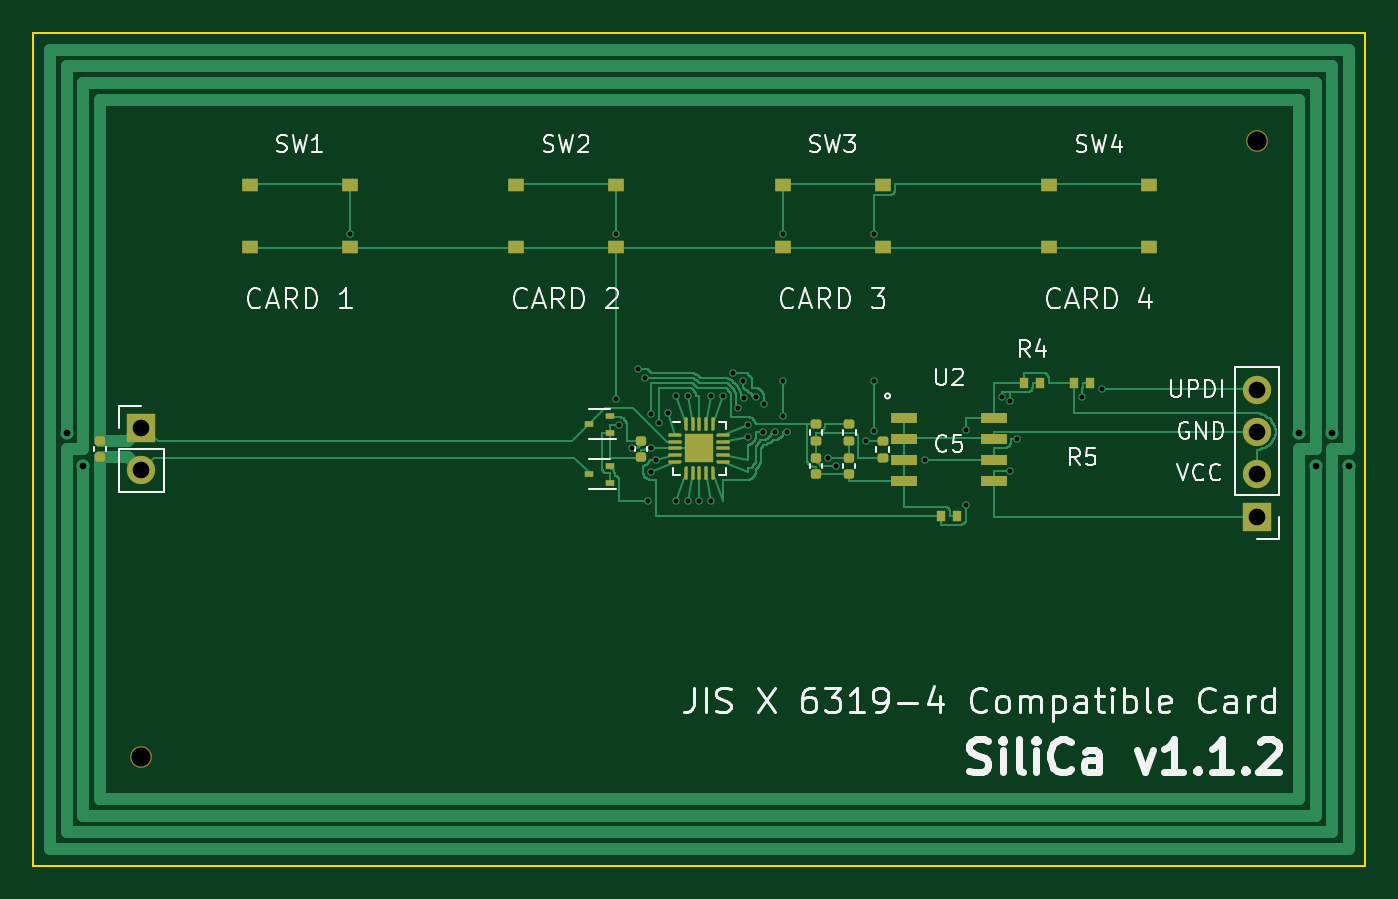
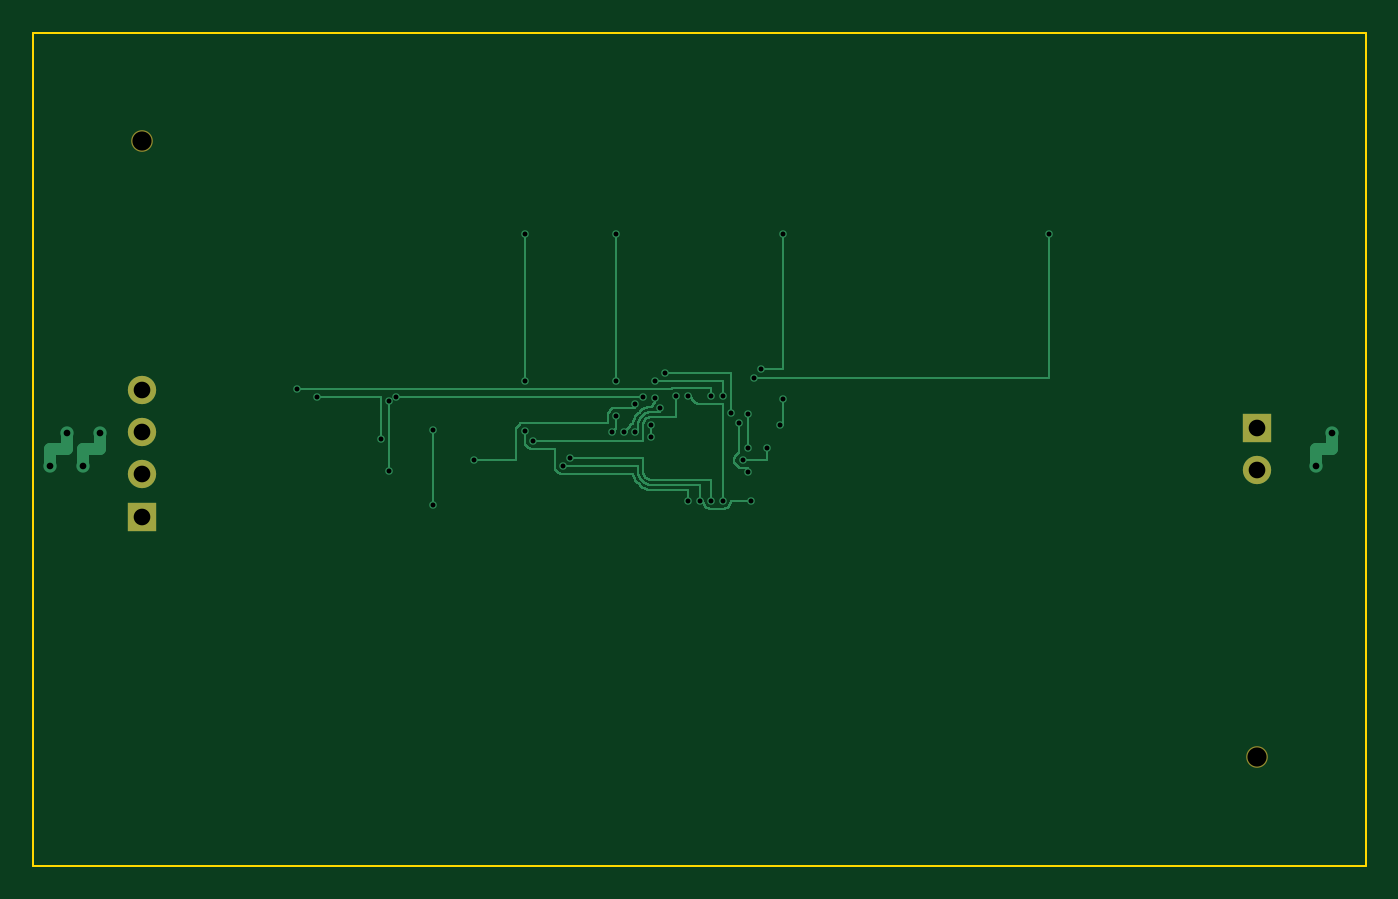
Circuit board: 11 layer files. Board 80.0 x 50.0 mm.
- bottom_copper: four_cards-B_Cu.gbl (19057 bytes)
- bottom_mask: four_cards-B_Mask.gbs (855 bytes)
- paste: four_cards-B_Paste.gbp (453 bytes)
- bottom_silk: four_cards-B_Silkscreen.gbo (865 bytes)
- outline: four_cards-Edge_Cuts.gm1 (607 bytes)
- top_copper: four_cards-F_Cu.gtl (44573 bytes)
- top_mask: four_cards-F_Mask.gts (6901 bytes)
- paste: four_cards-F_Paste.gtp (6671 bytes)
- top_silk: four_cards-F_Silkscreen.gto (50616 bytes)
- drill: four_cards-NPTH.drl (358 bytes)
- drill: four_cards-PTH.drl (1254 bytes)

=== bottom_copper: four_cards-B_Cu.gbl (19057 bytes, source omitted) ===
=== bottom_mask: four_cards-B_Mask.gbs ===
%TF.GenerationSoftware,KiCad,Pcbnew,9.0.7*%
%TF.CreationDate,2026-10-09T12:17:35+09:00*%
%TF.ProjectId,four_cards,666f7572-5f63-4617-9264-732e6b696361,rev?*%
%TF.SameCoordinates,Original*%
%TF.FileFunction,Soldermask,Bot*%
%TF.FilePolarity,Negative*%
%FSLAX46Y46*%
G04 Gerber Fmt 4.6, Leading zero omitted, Abs format (unit mm)*
G04 Created by KiCad (PCBNEW 9.0.7) date 2026-10-09 12:17:35*
%MOMM*%
%LPD*%
G01*
G04 APERTURE LIST*
%ADD10C,1.300000*%
%ADD11R,1.700000X1.700000*%
%ADD12O,1.700000X1.700000*%
G04 APERTURE END LIST*
D10*
%TO.C,REF\u002A\u002A*%
X123500000Y-56500000D03*
%TD*%
D11*
%TO.C,J1*%
X123500000Y-79040000D03*
D12*
X123500000Y-76500000D03*
X123500000Y-73960000D03*
X123500000Y-71420000D03*
%TD*%
D11*
%TO.C,AE1*%
X56500000Y-73725000D03*
D12*
X56500000Y-76265000D03*
%TD*%
D10*
%TO.C,REF\u002A\u002A*%
X56500000Y-93500000D03*
%TD*%
M02*

=== paste: four_cards-B_Paste.gbp ===
%TF.GenerationSoftware,KiCad,Pcbnew,9.0.7*%
%TF.CreationDate,2026-10-09T12:17:35+09:00*%
%TF.ProjectId,four_cards,666f7572-5f63-4617-9264-732e6b696361,rev?*%
%TF.SameCoordinates,Original*%
%TF.FileFunction,Paste,Bot*%
%TF.FilePolarity,Positive*%
%FSLAX46Y46*%
G04 Gerber Fmt 4.6, Leading zero omitted, Abs format (unit mm)*
G04 Created by KiCad (PCBNEW 9.0.7) date 2026-10-09 12:17:35*
%MOMM*%
%LPD*%
G01*
G04 APERTURE LIST*
G04 APERTURE END LIST*
M02*

=== bottom_silk: four_cards-B_Silkscreen.gbo ===
%TF.GenerationSoftware,KiCad,Pcbnew,9.0.7*%
%TF.CreationDate,2026-10-09T12:17:35+09:00*%
%TF.ProjectId,four_cards,666f7572-5f63-4617-9264-732e6b696361,rev?*%
%TF.SameCoordinates,Original*%
%TF.FileFunction,Legend,Bot*%
%TF.FilePolarity,Positive*%
%FSLAX46Y46*%
G04 Gerber Fmt 4.6, Leading zero omitted, Abs format (unit mm)*
G04 Created by KiCad (PCBNEW 9.0.7) date 2026-10-09 12:17:35*
%MOMM*%
%LPD*%
G01*
G04 APERTURE LIST*
%ADD10C,1.300000*%
%ADD11R,1.700000X1.700000*%
%ADD12O,1.700000X1.700000*%
G04 APERTURE END LIST*
%LPC*%
D10*
%TO.C,REF\u002A\u002A*%
X123500000Y-56500000D03*
%TD*%
D11*
%TO.C,J1*%
X123500000Y-79040000D03*
D12*
X123500000Y-76500000D03*
X123500000Y-73960000D03*
X123500000Y-71420000D03*
%TD*%
D11*
%TO.C,AE1*%
X56500000Y-73725000D03*
D12*
X56500000Y-76265000D03*
%TD*%
D10*
%TO.C,REF\u002A\u002A*%
X56500000Y-93500000D03*
%TD*%
%LPD*%
M02*

=== outline: four_cards-Edge_Cuts.gm1 ===
%TF.GenerationSoftware,KiCad,Pcbnew,9.0.7*%
%TF.CreationDate,2026-10-09T12:17:35+09:00*%
%TF.ProjectId,four_cards,666f7572-5f63-4617-9264-732e6b696361,rev?*%
%TF.SameCoordinates,Original*%
%TF.FileFunction,Profile,NP*%
%FSLAX46Y46*%
G04 Gerber Fmt 4.6, Leading zero omitted, Abs format (unit mm)*
G04 Created by KiCad (PCBNEW 9.0.7) date 2026-10-09 12:17:35*
%MOMM*%
%LPD*%
G01*
G04 APERTURE LIST*
%TA.AperFunction,Profile*%
%ADD10C,0.100000*%
%TD*%
G04 APERTURE END LIST*
D10*
X50000000Y-50000000D02*
X130000000Y-50000000D01*
X130000000Y-100000000D01*
X50000000Y-100000000D01*
X50000000Y-50000000D01*
M02*

=== top_copper: four_cards-F_Cu.gtl (44573 bytes, source omitted) ===
=== top_mask: four_cards-F_Mask.gts (6901 bytes, source withheld) ===
=== paste: four_cards-F_Paste.gtp (6671 bytes, source withheld) ===
=== top_silk: four_cards-F_Silkscreen.gto (50616 bytes, source omitted) ===
=== drill: four_cards-NPTH.drl ===
M48
; DRILL file {KiCad 9.0.7} date 2026-10-09T12:17:36+0900
; FORMAT={-:-/ absolute / metric / decimal}
; #@! TF.CreationDate,2026-10-09T12:17:36+09:00
; #@! TF.GenerationSoftware,Kicad,Pcbnew,9.0.7
; #@! TF.FileFunction,NonPlated,1,2,NPTH
FMAT,2
METRIC
; #@! TA.AperFunction,NonPlated,NPTH,ComponentDrill
T1C1.152
%
G90
G05
T1
X56.5Y-93.5
X123.5Y-56.5
M30

=== drill: four_cards-PTH.drl ===
M48
; DRILL file {KiCad 9.0.7} date 2026-10-09T12:17:36+0900
; FORMAT={-:-/ absolute / metric / decimal}
; #@! TF.CreationDate,2026-10-09T12:17:36+09:00
; #@! TF.GenerationSoftware,Kicad,Pcbnew,9.0.7
; #@! TF.FileFunction,Plated,1,2,PTH
FMAT,2
METRIC
; #@! TA.AperFunction,Plated,PTH,ViaDrill
T1C0.300
; #@! TA.AperFunction,Plated,PTH,ViaDrill
T2C0.400
; #@! TA.AperFunction,Plated,PTH,ComponentDrill
T3C1.000
%
G90
G05
T1
X69.0Y-62.05
X85.0Y-62.05
X85.0Y-72.0
X85.15Y-73.55
X85.95Y-74.95
X86.3Y-70.2
X86.75Y-70.7
X86.9Y-78.1
X87.1Y-72.9
X87.1Y-74.95
X87.1Y-76.35
X87.4Y-75.65
X87.6Y-73.4
X88.1Y-72.8
X88.6Y-71.8
X88.6Y-78.1
X89.3Y-71.8
X89.3Y-78.1
X90.0Y-78.1
X90.7Y-71.8
X90.7Y-78.1
X91.4Y-71.8
X92.05Y-70.4
X92.35Y-72.55
X92.65Y-70.9
X92.7Y-71.95
X92.9Y-73.55
X92.9Y-74.25
X93.4Y-71.85
X93.85Y-73.95
X93.9Y-72.3
X94.55Y-73.95
X95.0Y-62.05
X95.0Y-70.9
X95.0Y-73.0
X95.25Y-73.95
X97.75Y-75.5
X98.2Y-76.0
X100.0Y-74.5
X100.5Y-62.05
X100.5Y-70.9
X100.5Y-73.9
X103.55Y-75.65
X106.0Y-73.85
X106.0Y-78.35
X108.2Y-71.85
X108.65Y-72.1
X108.65Y-76.3
X109.1Y-74.4
X112.95Y-71.85
X114.15Y-71.4
T2
X52.0Y-74.0
X53.0Y-76.0
X126.0Y-74.0
X127.0Y-76.0
X128.0Y-74.0
X129.0Y-76.0
T3
X56.5Y-73.725
X56.5Y-76.265
X123.5Y-71.42
X123.5Y-73.96
X123.5Y-76.5
X123.5Y-79.04
M30
